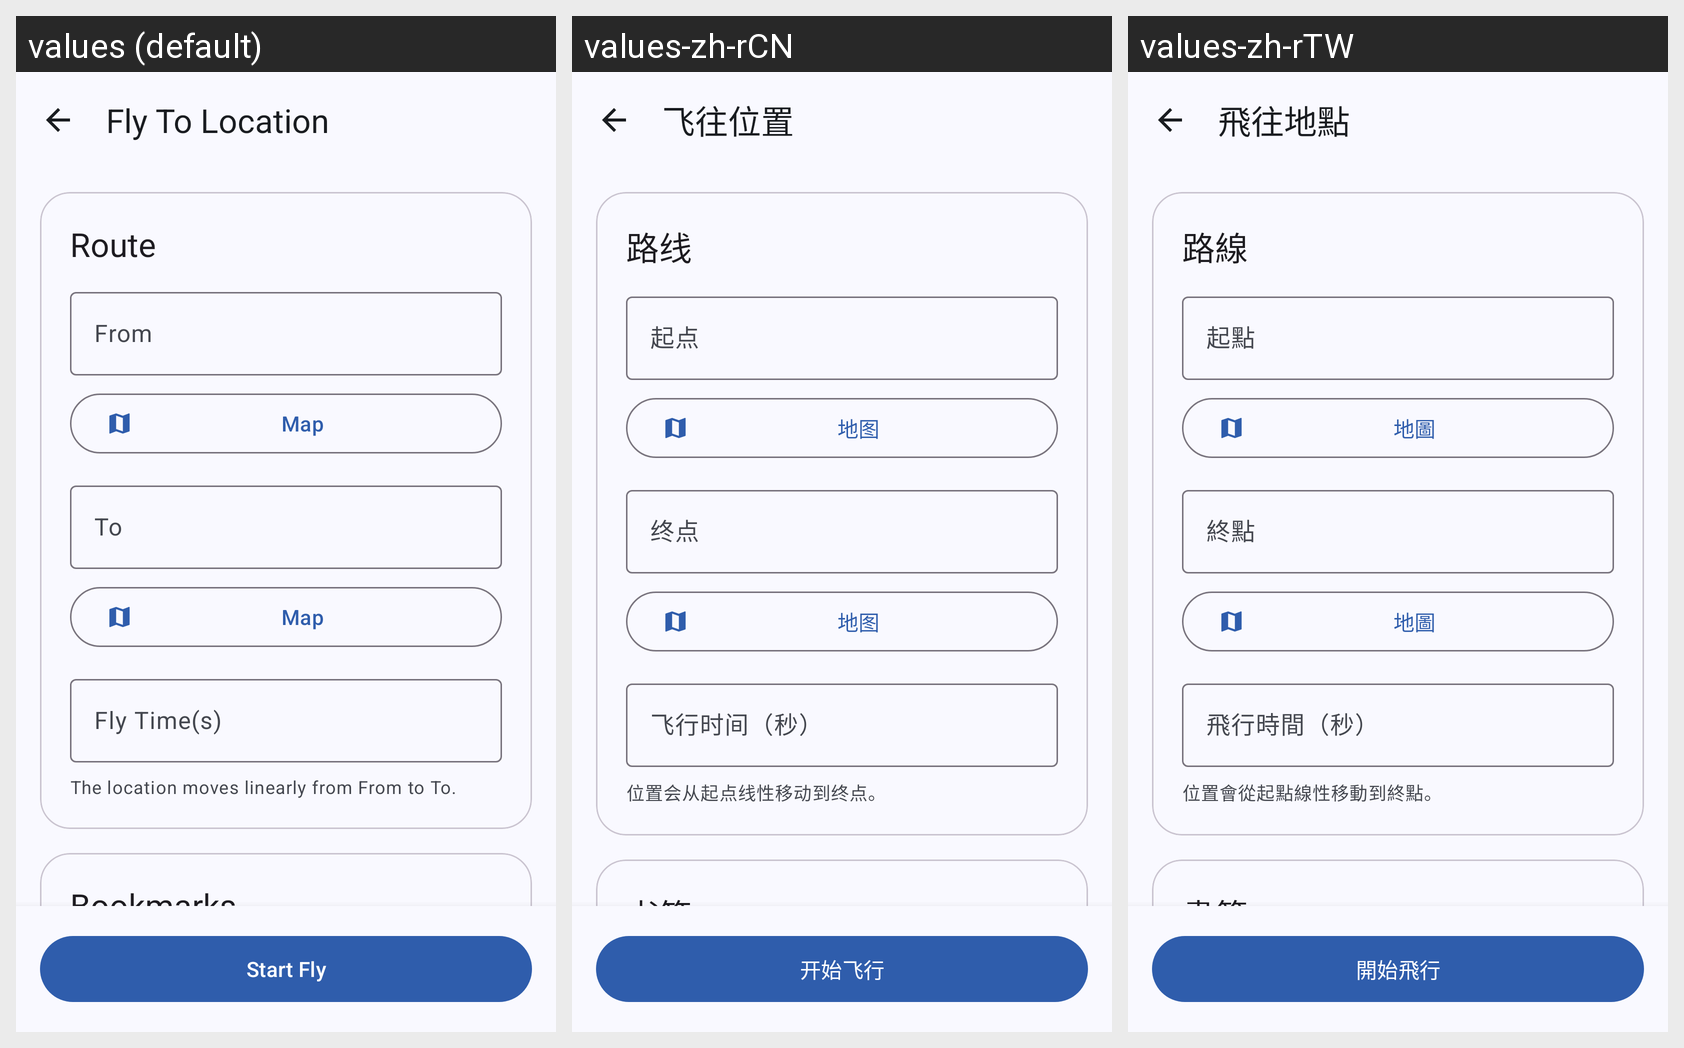

The Android screen above is rendered under several locales of the same app. Produce the string resources it draws, with the default and per-locale values.
Android screen res/layout/activity_fly.xml rendered under 3 locales, left to right: values (default), values-zh-rCN, values-zh-rTW. Device: Nexus 5 (rendered at 1080×1920; each locale shown at half size, 540×960, under a caption strip naming it); theme AppTheme.
Other locales in the repository, not shown: values-de, values-es, values-fr, values-ja, values-ko, values-pt-rBR.
Strings drawn on this screen, with the default value and each locale's value (text and hints the layout hard-codes, and strings that could not be matched under every locale, appear in the picture but are not listed):

label_fly
  values: Fly To Location
  values-zh-rCN: 飞往位置
  values-zh-rTW: 飛往地點

route_title
  values: Route
  values-zh-rCN: 路线
  values-zh-rTW: 路線

from_label
  values: From
  values-zh-rCN: 起点
  values-zh-rTW: 起點

open_map
  values: Map
  values-zh-rCN: 地图
  values-zh-rTW: 地圖

to_label
  values: To
  values-zh-rCN: 终点
  values-zh-rTW: 終點

fly_time
  values: Fly Time(s)
  values-zh-rCN: 飞行时间（秒）
  values-zh-rTW: 飛行時間（秒）

fly_route_hint
  values: The location moves linearly from From to To.
  values-zh-rCN: 位置会从起点线性移动到终点。
  values-zh-rTW: 位置會從起點線性移動到終點。

bookmarks_title
  values: Bookmarks
  values-zh-rCN: 书签
  values-zh-rTW: 書籤

btn_fly_start
  values: Start Fly
  values-zh-rCN: 开始飞行
  values-zh-rTW: 開始飛行
